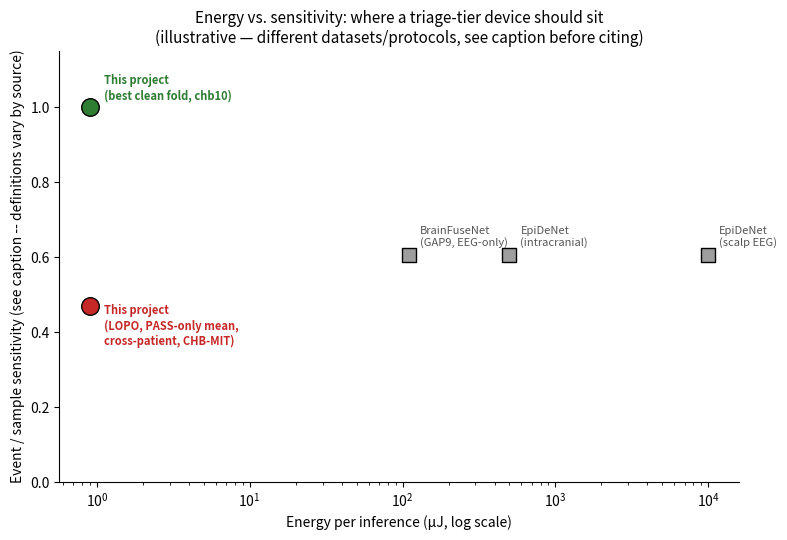

Recreate this plot in Python.
"""
generate_energy_tradeoff_figure.py
=====================================
Illustrates the triage-device framing (D-dimer/PE analogy) with real
numbers: energy-per-inference vs. event sensitivity, comparing this
project's AKD1000-measured figure against published low-power/embedded
seizure-detection systems.

HONESTY CAVEAT (keep this annotation in the dissertation version): the
comparator systems below were evaluated on DIFFERENT datasets (PEDESITE,
not CHB-MIT) with different eval protocols and sensitivity definitions
(sample-based vs event-based vary by source). This is an illustrative
comparison of the broad energy/accuracy design space this project sits
in, NOT a strict apples-to-apples benchmark claim. State this plainly
near the figure, the same way the Ali et al. LOPO comparison caveat is
stated.

Sources (paraphrased from search, 11 July 2026 -- verify against the
actual papers before final submission, these are secondary paraphrases):
  - BrainFuseNet (Casson et al./ETH Zurich group, GAP9 PULP MCU):
    ~0.11 mJ/inference (110 uJ), EEG-only sample sensitivity ~60.7%,
    ~1.18 FP/hr, PEDESITE dataset.
  - EpiDeNet (same PEDESITE lineage): <10 mJ/inference (10,000 uJ) for
    scalp EEG, <0.5 mJ/inference (500 uJ) for intracranial EEG.
  - Xylo (SynSense SNN edge chip, sub-mW class): ~375 uW average power
    (87.4 uW IO + 287.9 uW compute) -- POWER not energy/inference, not
    directly plotted here (different unit, would need inference duration
    to convert -- noted as text only, not on the same axis).
  - UltraTrail accelerator (CHB-MIT, TC-ResNet, 4-bit fixed point):
    ~495 nW average power, ~92.3% accuracy (not directly comparable
    sensitivity metric) -- also POWER not energy/inference, text only.

REQUIRED BEFORE USING IN THE DISSERTATION:
  1. Verify each comparator number against the actual source paper --
     these were extracted from search-result snippets, not read in full.
  2. Fill in YOUR_C2_SENSITIVITY below with your own verified aggregate
     C2 (per-patient fine-tuned) sensitivity figure. This script does
     NOT invent that number -- only the two already-confirmed LOPO
     figures (PASS-only mean, and chb10's clean best-case) are
     pre-filled. Do not submit this figure with the placeholder still in.

Usage:
    python3 generate_energy_tradeoff_figure.py
"""
import os
import matplotlib
matplotlib.use('Agg')
import matplotlib.pyplot as plt
import numpy as np

os.makedirs('figures', exist_ok=True)

# ── This project's own measured/computed figures ────────────────────────────
OWN_ENERGY_UJ = 0.906  # measured, AKD1000 silicon, w4a4 seizure_cnn_v2

# CONFIRMED from this session's LOPO sweep (results/lopo_summary.json):
LOPO_PASS_ONLY_MEAN_SENS = 0.470   # PASS-only grand mean, 8/15 folds
LOPO_BEST_CLEAN_FOLD_SENS = 1.000  # chb10 -- collapse PASS, best clean single fold

# NOT YET FILLED IN -- replace with your own verified C2 aggregate figure
# before this goes in the dissertation. Leaving as None so the script
# visibly skips it rather than silently plotting a fabricated number.
YOUR_C2_SENSITIVITY = None  # e.g. 0.83 -- fill in once you have the real aggregate

# ── Published comparators (paraphrased from search, verify before submission) ─
comparators = [
    {'name': 'BrainFuseNet\n(GAP9, EEG-only)', 'energy_uj': 110, 'sens': 0.607, 'dataset': 'PEDESITE'},
    {'name': 'EpiDeNet\n(scalp EEG)', 'energy_uj': 10000, 'sens': 0.607, 'dataset': 'PEDESITE'},
    {'name': 'EpiDeNet\n(intracranial)', 'energy_uj': 500, 'sens': 0.607, 'dataset': 'PEDESITE'},
]

fig, ax = plt.subplots(figsize=(8, 5.5))

for c in comparators:
    ax.scatter(c['energy_uj'], c['sens'], s=110, color='#9E9E9E', edgecolors='black',
               zorder=3, marker='s')
    ax.annotate(c['name'], (c['energy_uj'], c['sens']), textcoords="offset points",
                xytext=(8, 6), fontsize=8, color='#555555')

ax.scatter(OWN_ENERGY_UJ, LOPO_PASS_ONLY_MEAN_SENS, s=160, color='#C62828',
           edgecolors='black', zorder=4, marker='o')
ax.annotate('This project\n(LOPO, PASS-only mean,\ncross-patient, CHB-MIT)',
            (OWN_ENERGY_UJ, LOPO_PASS_ONLY_MEAN_SENS), textcoords="offset points",
            xytext=(10, -28), fontsize=8, color='#C62828', fontweight='bold')

ax.scatter(OWN_ENERGY_UJ, LOPO_BEST_CLEAN_FOLD_SENS, s=160, color='#2E7D32',
           edgecolors='black', zorder=4, marker='o')
ax.annotate('This project\n(best clean fold, chb10)',
            (OWN_ENERGY_UJ, LOPO_BEST_CLEAN_FOLD_SENS), textcoords="offset points",
            xytext=(10, 6), fontsize=8, color='#2E7D32', fontweight='bold')

if YOUR_C2_SENSITIVITY is not None:
    ax.scatter(OWN_ENERGY_UJ, YOUR_C2_SENSITIVITY, s=160, color='#1565C0',
               edgecolors='black', zorder=4, marker='D')
    ax.annotate('This project\n(C2, personalised)',
                (OWN_ENERGY_UJ, YOUR_C2_SENSITIVITY), textcoords="offset points",
                xytext=(10, 6), fontsize=8, color='#1565C0', fontweight='bold')
else:
    print("NOTE: YOUR_C2_SENSITIVITY is not set -- the C2 point was skipped, "
          "not plotted as a placeholder. Fill it in and re-run before using "
          "this figure in the dissertation.")

ax.set_xscale('log')
ax.set_xlabel('Energy per inference (µJ, log scale)')
ax.set_ylabel('Event / sample sensitivity (see caption -- definitions vary by source)')
ax.set_ylim(0, 1.15)
ax.set_title('Energy vs. sensitivity: where a triage-tier device should sit\n'
              '(illustrative — different datasets/protocols, see caption before citing)',
              fontsize=11)
ax.spines[['top', 'right']].set_visible(False)
fig.tight_layout()
fig.savefig('figures/energy_vs_sensitivity_tradeoff.png', dpi=300, bbox_inches='tight')
plt.close(fig)

print("Saved: figures/energy_vs_sensitivity_tradeoff.png")
print()
print("Power (not energy/inference — different unit, NOT on this plot; use as text only):")
print("  This project (measured, active)  : ~1 mW")
print("  Xylo (SynSense SNN chip)          : ~375 uW (87.4 IO + 287.9 compute)")
print("  UltraTrail accelerator            : ~495 nW average")
print("  -> Different measurement conventions (active vs. average-across-duty-cycle) —")
print("     do not present these as directly comparable without checking each")
print("     source's methodology first.")
